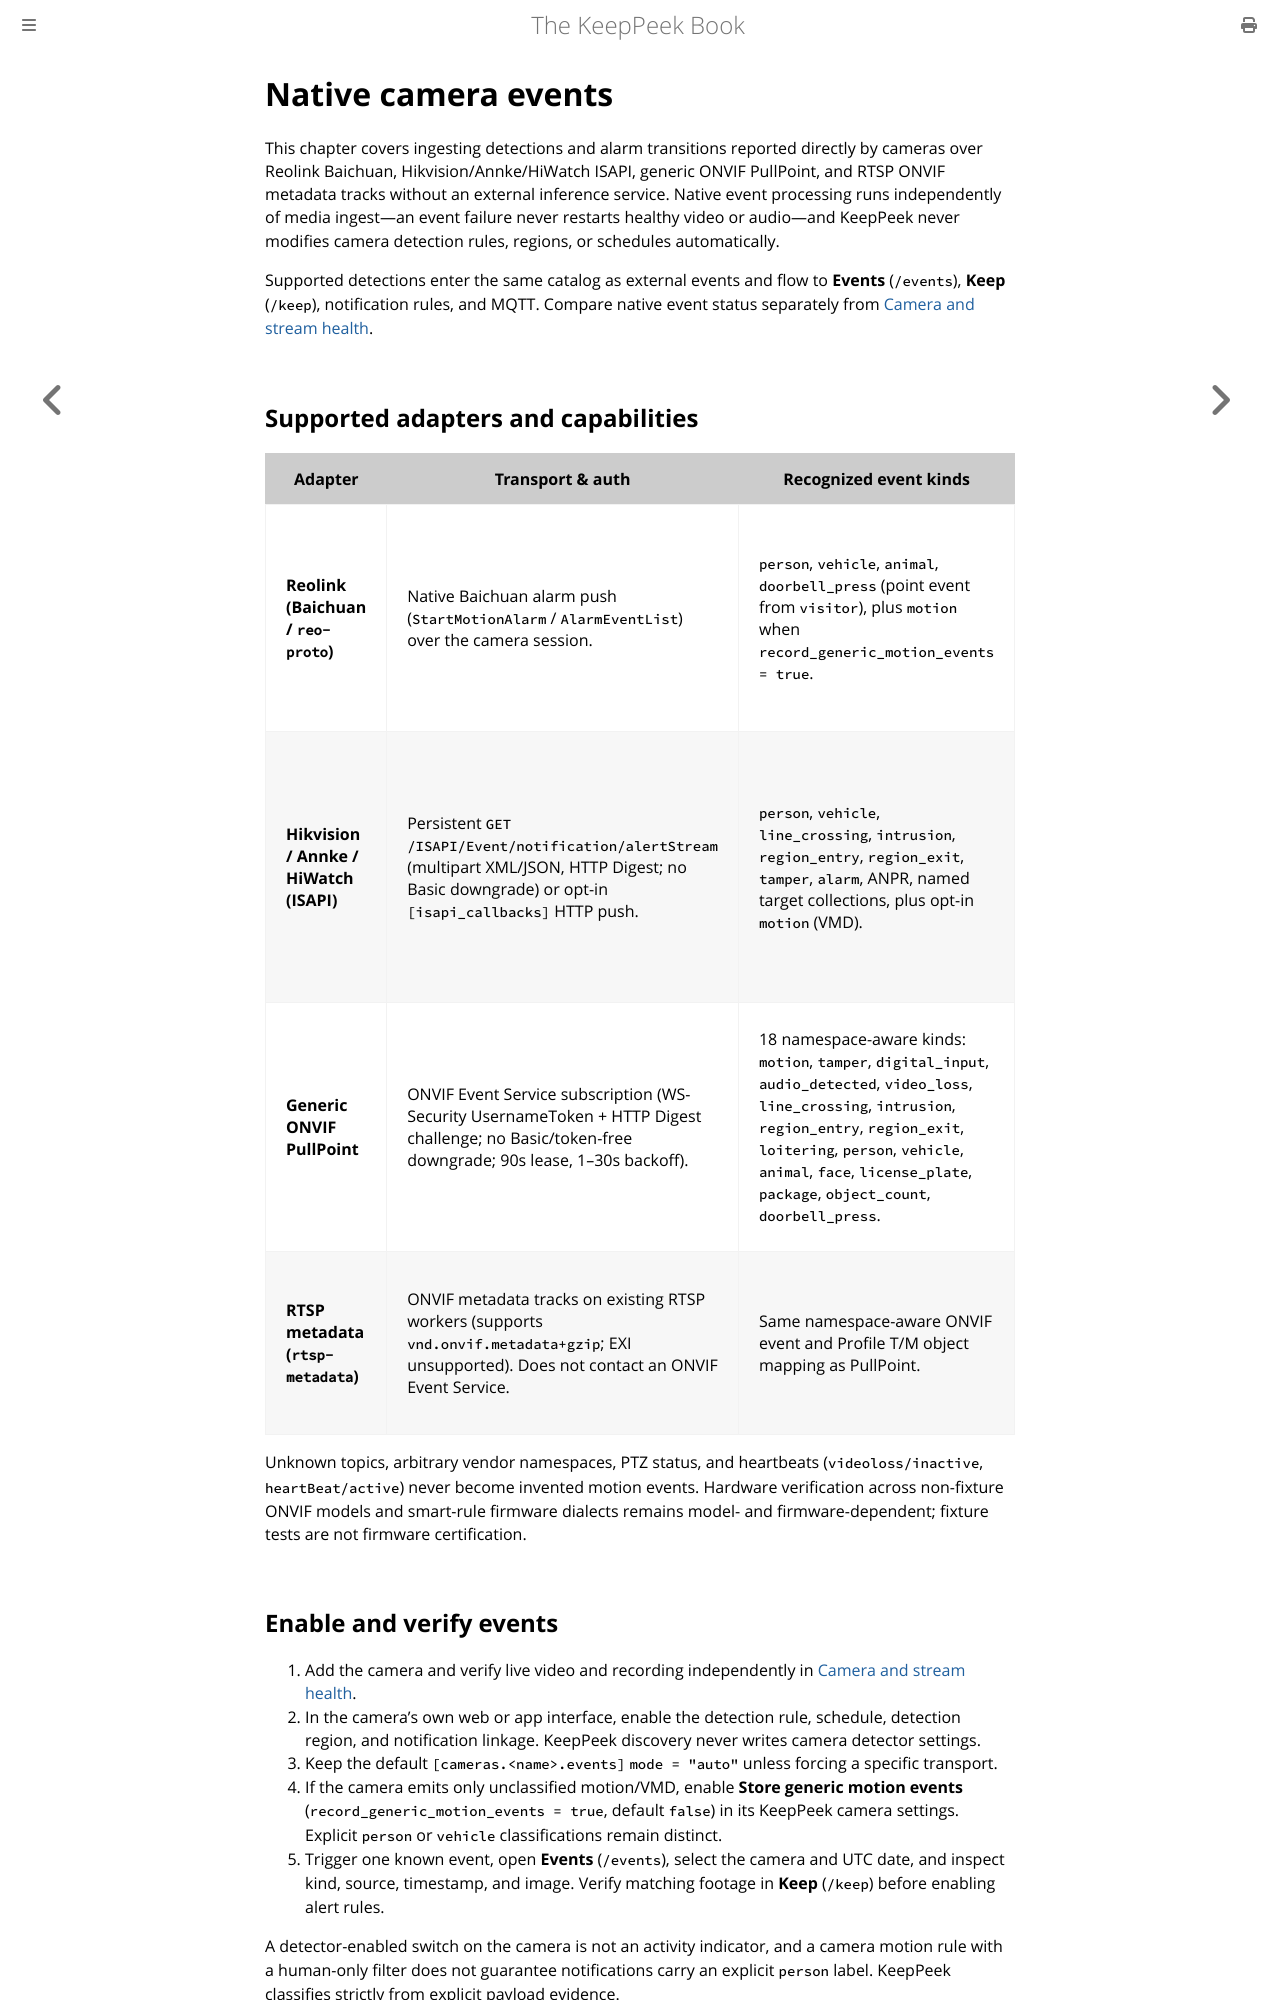

repository: xnorpx/keeppeek · page: native-camera-events.html · generator: mdbook

# Native camera events

This chapter covers ingesting detections and alarm transitions reported directly by cameras over Reolink Baichuan, Hikvision/Annke/HiWatch ISAPI, generic ONVIF PullPoint, and RTSP ONVIF metadata tracks without an external inference service. Native event processing runs independently of media ingest—an event failure never restarts healthy video or audio—and KeepPeek never modifies camera detection rules, regions, or schedules automatically.

Supported detections enter the same catalog as external events and flow to **Events** (`/events`), **Keep** (`/keep`), notification rules, and MQTT. Compare native event status separately from [Camera and stream health](./camera-health.md).

## Supported adapters and capabilities

| Adapter                                 | Transport & auth                                                                                                                                      | Recognized event kinds                                                                                                                                                                                                                                                        | Images & channel scope                                                                                                                          |
| --------------------------------------- | ----------------------------------------------------------------------------------------------------------------------------------------------------- | ----------------------------------------------------------------------------------------------------------------------------------------------------------------------------------------------------------------------------------------------------------------------------- | ----------------------------------------------------------------------------------------------------------------------------------------------- |
| **Reolink (Baichuan / `reo-proto`)**    | Native Baichuan alarm push (`StartMotionAlarm` / `AlarmEventList`) over the camera session.                                                           | `person`, `vehicle`, `animal`, `doorbell_press` (point event from `visitor`), plus `motion` when `record_generic_motion_events = true`.                                                                                                                                       | Scoped to the camera's configured Baichuan channel. No automatic failover from a failing Baichuan media session.                                |
| **Hikvision / Annke / HiWatch (ISAPI)** | Persistent `GET /ISAPI/Event/notification/alertStream` (multipart XML/JSON, HTTP Digest; no Basic downgrade) or opt-in `[isapi_callbacks]` HTTP push. | `person`, `vehicle`, `line_crossing`, `intrusion`, `region_entry`, `region_exit`, `tamper`, `alarm`, ANPR, named target collections, plus opt-in `motion` (VMD).                                                                                                              | Up to 16 explicitly correlated JPEGs per event. Channel derived from matching `101/102` (ch 1) or `201/202` (ch 2) URLs; conflicting URLs fail. |
| **Generic ONVIF PullPoint**             | ONVIF Event Service subscription (WS-Security UsernameToken + HTTP Digest challenge; no Basic/token-free downgrade; 90s lease, 1–30s backoff).        | 18 namespace-aware kinds: `motion`, `tamper`, `digital_input`, `audio_detected`, `video_loss`, `line_crossing`, `intrusion`, `region_entry`, `region_exit`, `loitering`, `person`, `vehicle`, `animal`, `face`, `license_plate`, `package`, `object_count`, `doorbell_press`. | 0–1 optional JPEG snapshot (`<= 1 MiB`, 2s budget). One subscription per device IP; narrow multi-channel devices with opaque `source_tokens`.   |
| **RTSP metadata (`rtsp-metadata`)**     | ONVIF metadata tracks on existing RTSP workers (supports `vnd.onvif.metadata+gzip`; EXI unsupported). Does not contact an ONVIF Event Service.        | Same namespace-aware ONVIF event and Profile T/M object mapping as PullPoint.                                                                                                                                                                                                 | Uses one active main/sub metadata consumer with a 5-second inactivity handoff.                                                                  |

Unknown topics, arbitrary vendor namespaces, PTZ status, and heartbeats (`videoloss/inactive`, `heartBeat/active`) never become invented motion events. Hardware verification across non-fixture ONVIF models and smart-rule firmware dialects remains model- and firmware-dependent; fixture tests are not firmware certification.
